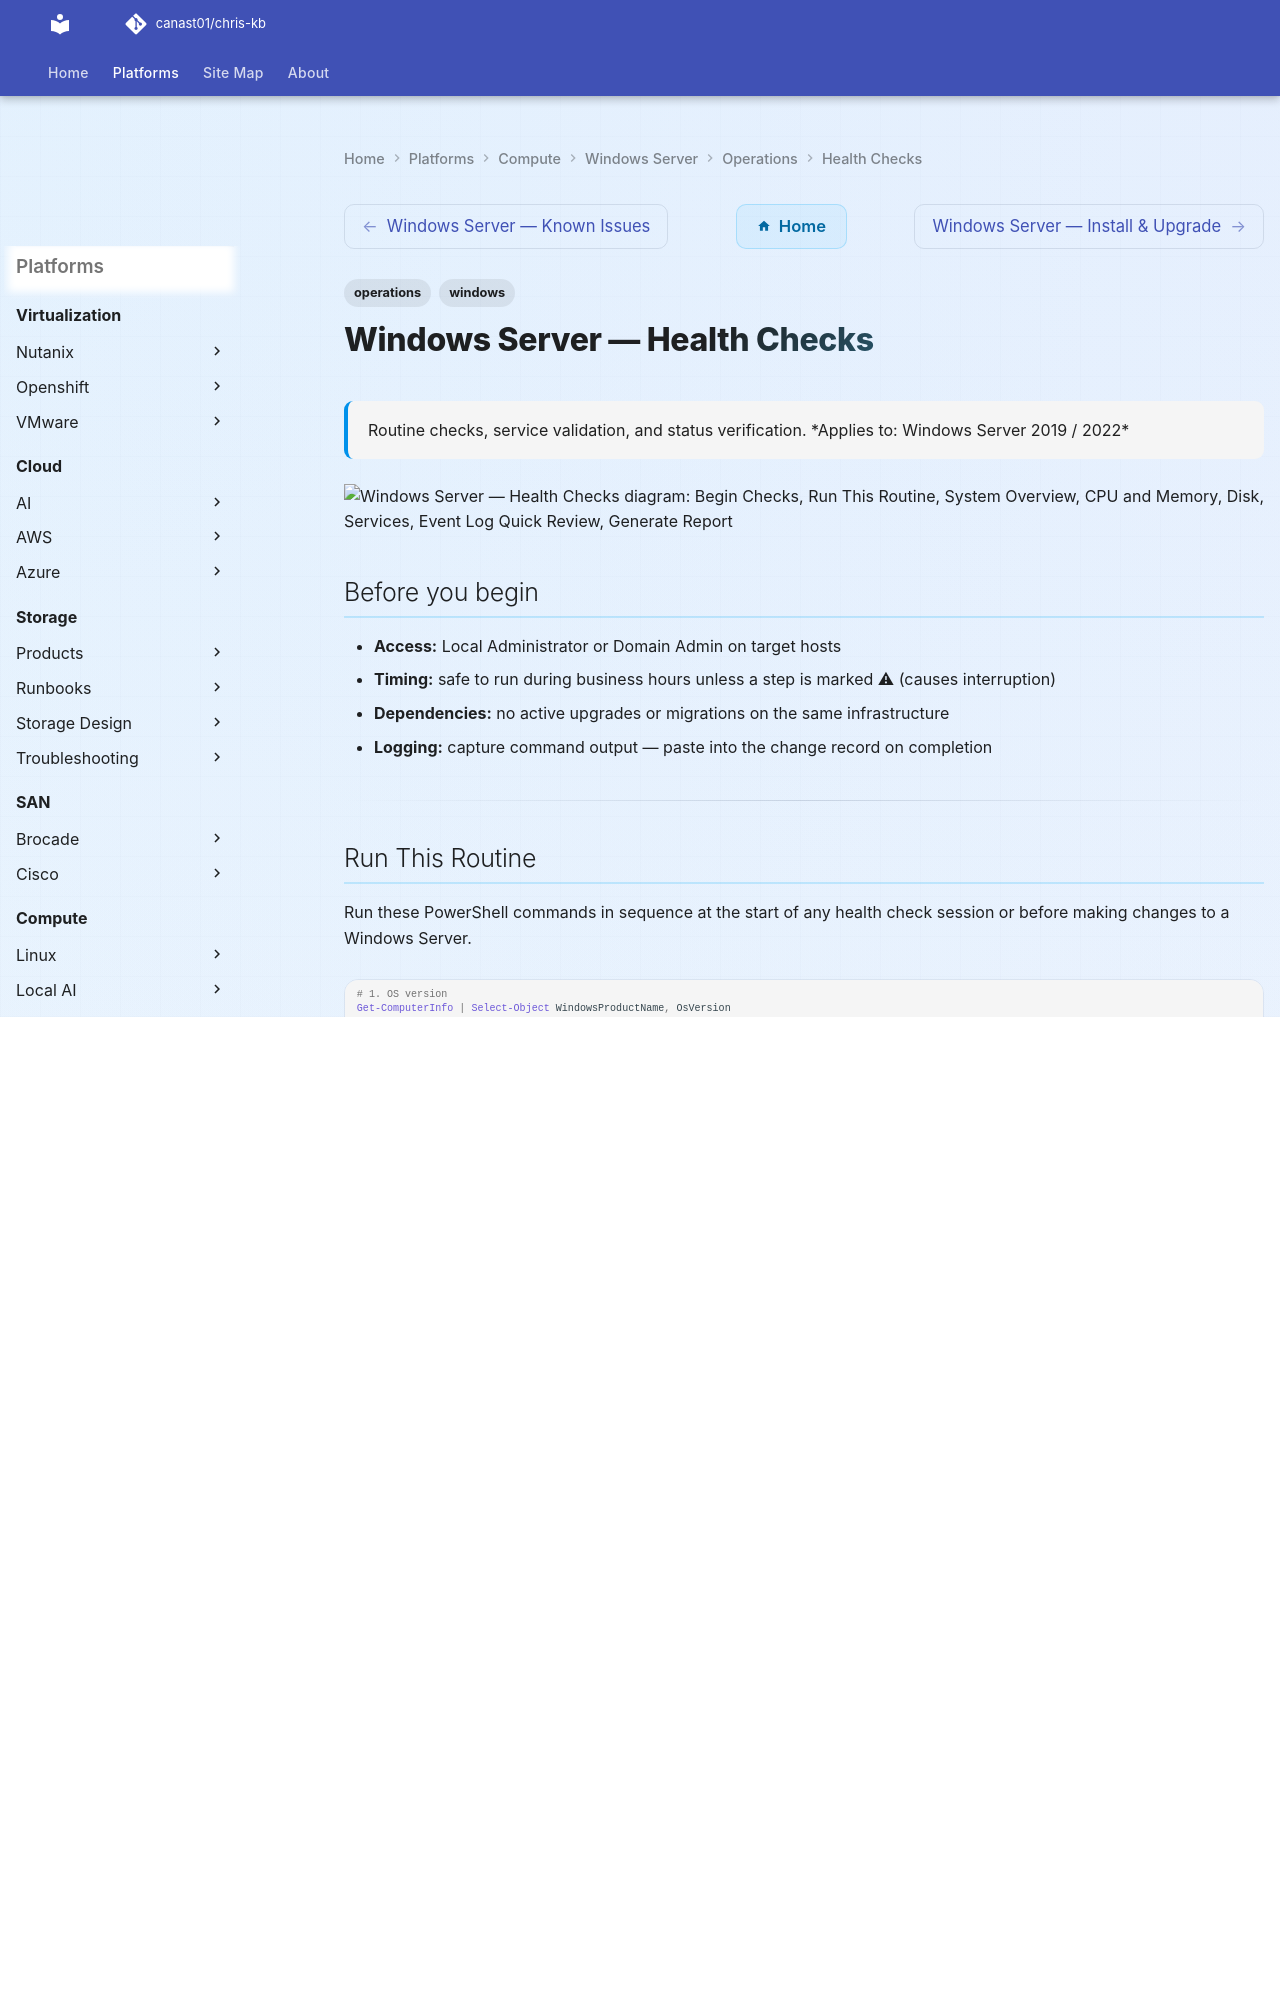

repository: canast01/chris-kb · page: compute/windows-server/operations/health-checks/index.html · generator: mkdocs

---
tags:
  - operations
  - windows
description: "Routine checks, service validation, and status verification."
---
# Windows Server — Health Checks

<div class="kb-summary">
Routine checks, service validation, and status verification.

*Applies to: Windows Server 2019 / 2022*
</div>

```d2
direction: right

begin_checks: "Begin Checks" {shape: oval}
run_this_routine: "Run This Routine" {shape: rectangle}
system_overview: "System Overview" {shape: rectangle}
cpu_and_memory: "CPU and Memory" {shape: rectangle}
disk: "Disk" {shape: rectangle}
services: "Services" {shape: rectangle}
event_log_quick_review: "Event Log Quick Review" {shape: rectangle}
generate_report: "Generate Report" {shape: oval}

begin_checks -> run_this_routine
run_this_routine -> system_overview
system_overview -> cpu_and_memory
cpu_and_memory -> disk
disk -> services
services -> event_log_quick_review
event_log_quick_review -> generate_report
```

## Before you begin

- **Access:** Local Administrator or Domain Admin on target hosts
- **Timing:** safe to run during business hours unless a step is marked ⚠ (causes interruption)
- **Dependencies:** no active upgrades or migrations on the same infrastructure
- **Logging:** capture command output — paste into the change record on completion

---

## Run This Routine

Run these PowerShell commands in sequence at the start of any health check session or before making changes to a Windows Server.

```powershell
# 1. OS version
Get-ComputerInfo | Select-Object WindowsProductName, OsVersion

# 2. Uptime
(Get-Date) - (gcim Win32_OperatingSystem).LastBootUpTime

# 3. Disk space
Get-PSDrive -PSProvider FileSystem | Select-Object Name,
    @{n='FreeGB';  e={[math]::Round($_.Free/1GB, 1)}},
    @{n='UsedGB';  e={[math]::Round($_.Used/1GB, 1)}}

# 4. Failed auto-start services
Get-Service | Where-Object { $_.StartType -eq 'Automatic' -and $_.Status -ne 'Running' }

# 5. Event log errors — last 24 hours
Get-EventLog -LogName System -EntryType Error -After (Get-Date).AddHours(-24) | Select-Object -First 20

# 6. CPU and memory snapshot
Get-Counter '\Processor(_Total)\% Processor Time', '\Memory\Available MBytes'

# 7. Network adapter status
Get-NetAdapter | Select-Object Name, Status, LinkSpeed

# 8. Pending reboot check
Test-Path 'HKLM:\SYSTEM\CurrentControlSet\Control\Session Manager\PendingFileRenameOperations'

# 9. Windows Firewall status
Get-NetFirewallProfile | Select-Object Name, Enabled

# 10. Last Windows Updates installed
Get-HotFix | Sort-Object InstalledOn -Descending | Select-Object -First 5
```

### Disk Space

```powershell
# All drives with free space
Get-PSDrive -PSProvider FileSystem |
  Select-Object Name,
    @{N="Used(GB)"; E={[math]::Round($_.Used/1GB,2)}},
    @{N="Free(GB)"; E={[math]::Round($_.Free/1GB,2)}},
    @{N="Total(GB)"; E={[math]::Round(($_.Used+$_.Free)/1GB,2)}},
    @{N="Free%"; E={[math]::Round($_.Free/($_.Used+$_.Free)*100,1)}} |
  Where-Object {$_."Total(GB)" -gt 0}
```

Alert threshold: warn at < 20% free, critical at < 10% free.
